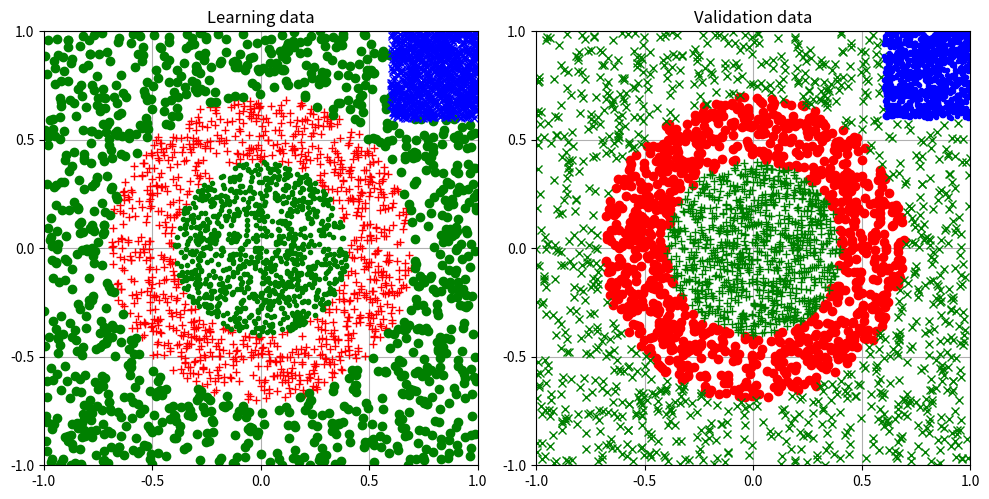

Python code for this plot:
# SPDX-License-Identifier: MIT
# SPDX-FileCopyrightText: 2025-2026 Edo. Franzi

"""Generate the learning and validation datasets for the TensorFlow Lite classifier.

Two files are written, ``DB_L_file.txt`` (learning) and ``DB_V_file.txt``
(validation), and both datasets are plotted side by side.

Points (x, y) are drawn uniformly in [-KABS_MAX_FUNCTION, +KABS_MAX_FUNCTION]²,
classified by rejection sampling, then normalised to [-1, 1].
With r² = x² + y²:

* C1, ring:   KRING_LIMITS_MIN < r² < KRING_LIMITS_MAX
* C2a, outer: r² > KRING_LIMITS_MAX, excluding the top-right square
* C2b, inner: r² < KRING_LIMITS_MIN
* C3, square: x > KSQUARE_LIMITS and y > KSQUARE_LIMITS

C2a and C2b share the same target vector (class 2).

Each line of the output files is tab-separated: ``x  y  t1  t2  t3``, where
t1..t3 is the one-hot target (KGOOD for the active class, KBAD otherwise).

Requirements:
    python3 -m pip install numpy matplotlib

Usage:
    python3 DB_Creator.py
"""

from collections.abc import Callable, Sequence
from typing import NamedTuple, TextIO

import matplotlib.pyplot as plt
import numpy as np
from matplotlib.axes import Axes

KNB_SAMPLES_C1 = 1000                               # Number of samples C1 (ring)
KNB_SAMPLES_C2A = 1000                              # Number of samples C2a (outer)
KNB_SAMPLES_C2B = 1000                              # Number of samples C2b (inner)
KNB_SAMPLES_C3 = 1000                               # Number of samples C3 (square)
KABS_MAX_FUNCTION = 40                              # Max of the function (+/- 40 in x-y)
KRING_LIMITS_MIN = (0.4 * KABS_MAX_FUNCTION) ** 2   # Min r² for the ring
KRING_LIMITS_MAX = (0.7 * KABS_MAX_FUNCTION) ** 2   # Max r² for the ring
KSQUARE_LIMITS = 0.6 * KABS_MAX_FUNCTION            # Corner size (top-right)
KABS_MAX_OUTPUT = 0.98                              # Abs max of the expected output
KGOOD = KABS_MAX_OUTPUT                             # Target value for the active class
KBAD = 0.00                                         # Target value for the other classes

KTARGET_C1 = (KGOOD, KBAD, KBAD)
KTARGET_C2 = (KBAD, KGOOD, KBAD)
KTARGET_C3 = (KBAD, KBAD, KGOOD)

Point = tuple[float, float]
Predicate = Callable[[float, float], bool]

_rng = np.random.default_rng()


def generate_random_values() -> Point:
    """Return a random (x, y) point drawn uniformly in [-KABS_MAX_FUNCTION, +KABS_MAX_FUNCTION]²."""
    x, y = (_rng.random(2) - 0.5) * 2 * KABS_MAX_FUNCTION
    return float(x), float(y)


def norm_squared(x: float, y: float) -> float:
    """Return the squared Euclidean norm of (x, y)."""
    return x * x + y * y


def normalize_point(x: float, y: float) -> Point:
    """Scale (x, y) from [-KABS_MAX_FUNCTION, +KABS_MAX_FUNCTION] to [-1, 1]."""
    return x / KABS_MAX_FUNCTION, y / KABS_MAX_FUNCTION


def in_top_right_corner(x: float, y: float) -> bool:
    """Return True if (x, y) lies in the top-right square (class C3)."""
    return x > KSQUARE_LIMITS and y > KSQUARE_LIMITS


def in_ring(x: float, y: float) -> bool:
    """Return True if (x, y) lies strictly inside the ring (class C1)."""
    return KRING_LIMITS_MIN < norm_squared(x, y) < KRING_LIMITS_MAX


def in_outer(x: float, y: float) -> bool:
    """Return True if (x, y) lies outside the ring but not in the top-right square (class C2a)."""
    return norm_squared(x, y) > KRING_LIMITS_MAX and not in_top_right_corner(x, y)


def in_inner(x: float, y: float) -> bool:
    """Return True if (x, y) lies inside the inner disc (class C2b)."""
    return norm_squared(x, y) < KRING_LIMITS_MIN


class ClassSpec(NamedTuple):
    """Description of one sampled region: its size, membership test and target vector."""

    nb_samples: int
    predicate: Predicate
    target: tuple[float, float, float]


KCLASSES = (
    ClassSpec(KNB_SAMPLES_C1, in_ring, KTARGET_C1),
    ClassSpec(KNB_SAMPLES_C2A, in_outer, KTARGET_C2),
    ClassSpec(KNB_SAMPLES_C2B, in_inner, KTARGET_C2),
    ClassSpec(KNB_SAMPLES_C3, in_top_right_corner, KTARGET_C3),
)


def sample_class(predicate: Predicate, nb_samples: int) -> list[Point]:
    """Draw random points until ``nb_samples`` satisfy ``predicate``.

    Rejection sampling: points outside the region are discarded.
    The accepted points are returned normalised to [-1, 1].
    """
    points: list[Point] = []
    while len(points) < nb_samples:
        x, y = generate_random_values()
        if predicate(x, y):
            points.append(normalize_point(x, y))
    return points


def setup_axes(ax: Axes, title: str) -> None:
    """Configure ``ax`` for displaying normalised coordinates."""
    ax.set_title(title)
    ax.set_aspect("equal")
    ax.grid(True)
    ax.set_xlim(-1, 1)
    ax.set_ylim(-1, 1)
    ax.set_xticks(np.linspace(-1, 1, 5))
    ax.set_yticks(np.linspace(-1, 1, 5))


def generate_dataset(fd: TextIO, ax: Axes, formats: Sequence[str], title: str) -> None:
    """Generate one dataset, write it to ``fd`` and plot it on ``ax``.

    Args:
        fd: Open text file receiving the tab-separated samples.
        ax: Matplotlib axes on which the samples are plotted.
        formats: One Matplotlib format string per entry of ``KCLASSES``.
        title: Title of the plot.
    """
    setup_axes(ax, title)

    for spec, fmt in zip(KCLASSES, formats, strict=True):
        points = sample_class(spec.predicate, spec.nb_samples)
        for xn, yn in points:
            fields = [f"{xn:.6f}", f"{yn:.6f}", *(f"{t:.2f}" for t in spec.target)]
            fd.write("\t".join(fields) + "\n")

        xs, ys = zip(*points)
        ax.plot(xs, ys, fmt)


def main() -> None:
    """Generate the learning and validation datasets and display them."""
    _, (ax1, ax2) = plt.subplots(1, 2, figsize=(10, 5))

    with (
        open("DB_L_file.txt", "w", encoding="utf-8") as fd_l,
        open("DB_V_file.txt", "w", encoding="utf-8") as fd_v,
    ):
        generate_dataset(fd_l, ax1, formats=["r+", "go", "g.", "bx"], title="Learning data")
        generate_dataset(fd_v, ax2, formats=["ro", "gx", "g+", "b."], title="Validation data")

    plt.tight_layout()
    plt.show()


if __name__ == "__main__":
    main()
